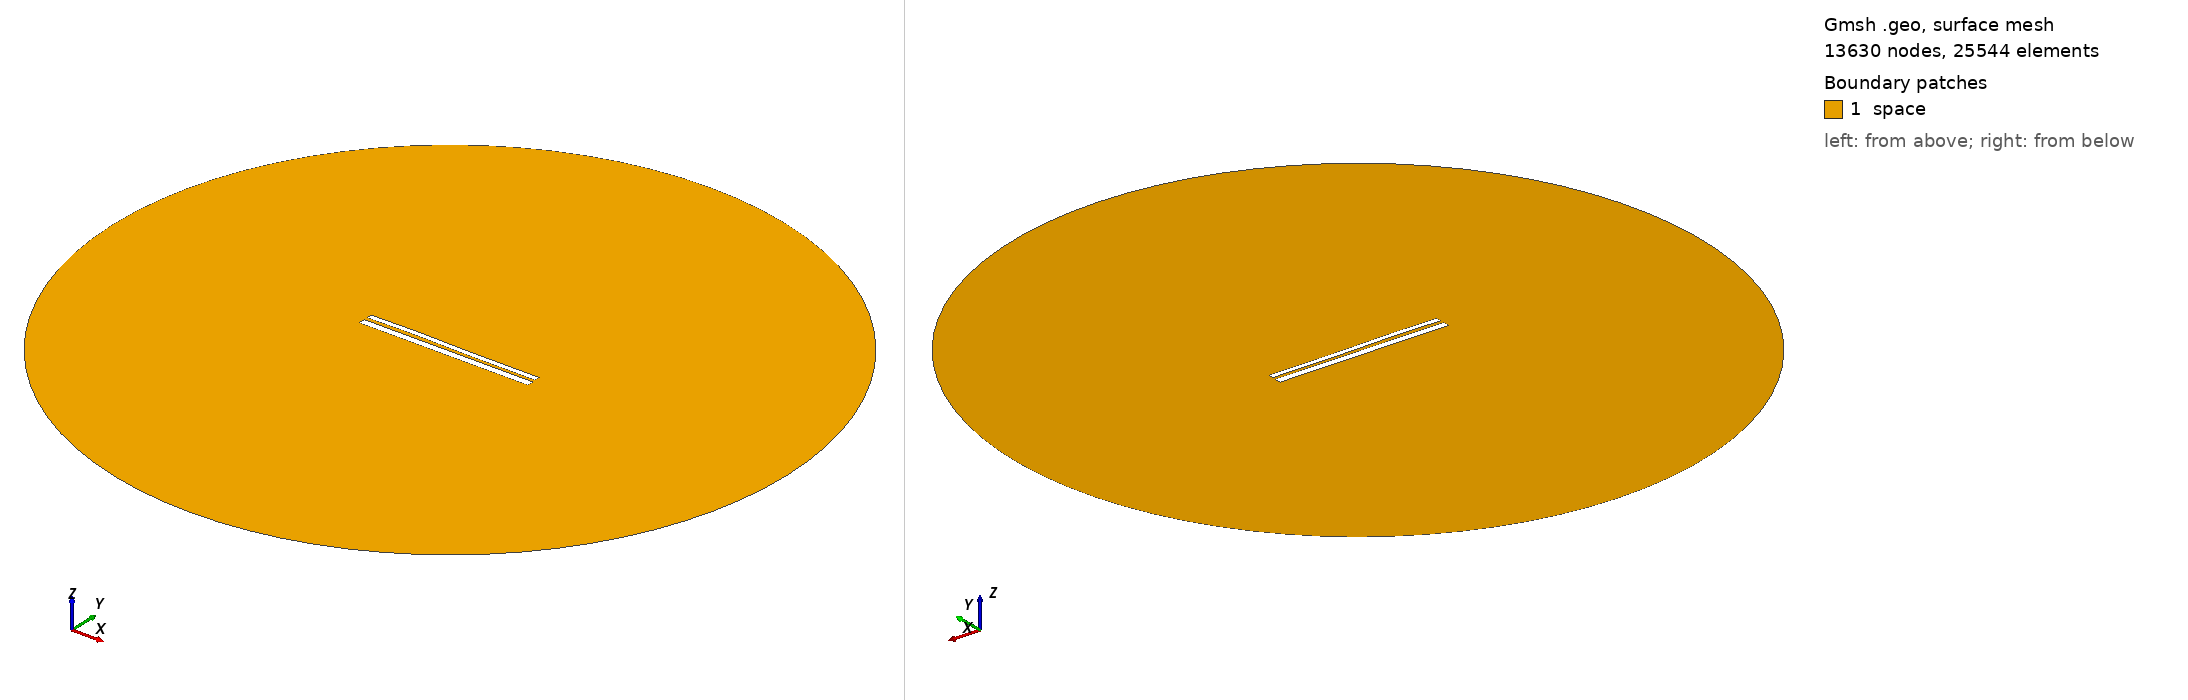

Gmsh geometry script, surface-meshed: 13630 nodes, 25544 surface elements. Boundary patches (legend numbers): 1 space. Left view from above one corner, right view from below the opposite corner. Legend entries are the model's physical surfaces. The drawing asked Gmsh for element sizes between 1% and 20% of the model's largest extent; the script's own settings can give other sizes.

=== 10099.geo (drawn) ===
//---------------------------------------
// Geometry kernel
//---------------------------------------

SetFactory("OpenCASCADE");



//---------------------------------------
// Parameters of the geometry
//---------------------------------------

// Overetch of the upper plate
overetch = 0.375;

// Distance between the plates
distance = 1.75;

// Discretization over the x axis (for the deformation)
nx = 50; 

// Length of the plate
L = 100 - overetch; 

// Number of modes
n = 4; 

// 1st mode coefficient
coeff(1) = -0.15;
beta(1) = 0.596864 * 3.1415926535 / L;

// 2nd mode coefficient
coeff(2) = 0.07499999999999998;
beta(2) = 1.49418 * 3.1415926535 / L;

// 3rd mode coefficient
coeff(3) = 0.15;
beta(3) = 2.50025 * 3.1415926535 / L;

// 4th mode coefficient
coeff(4) = 0.07499999999999998;
beta(4) = 3.49999 * 3.1415926535 / L;



//---------------------------------------
// Upper plate (deformed rectangle)
//---------------------------------------

// Coordiantes of the upper plate
xmin = -50;
xmax = 50 - overetch;

// Height of the upper plate
yheight = 4 - 2 * overetch;

// Indexes of the points
UpperID[] = {};
LowerID[] = {};
LeftID[] = {};
RightID[] = {};

// Point index
p = 1;

// Horizontal edges
For i In {1:nx}
    x = xmin + (i-1)*(xmax - xmin)/(nx-1);

    y_bottom = distance / 2 + overetch;
    For j In {1:n}
        C = (Cosh(beta(j)*L) + Cos(beta(j)*L)) / (Sinh(beta(j)*L) + Sin(beta(j)*L));
        y_bottom  = y_bottom + coeff(j) * (Cosh(beta(j)*(x+50)) - Cos(beta(j)*(x+50)) - C * (Sinh(beta(j)*(x+50)) - Sin(beta(j)*(x+50))));
    EndFor

    y_top = y_bottom + yheight;

    Point(p) = {x, y_top, 0, 1.0};
    UpperID[i] = p;
    p = p + 1;

    Point(p) = {x, y_bottom, 0, 1.0};
    LowerID[i] = p;
    p = p + 1;
EndFor

// Create point lists
UpperPts[] = {}; LowerPts[] = {};
For i In {1:nx}
  UpperPts[] += {UpperID[i]};
  LowerPts[] += {LowerID[i]};
EndFor

// Build splines
Spline(1) = {UpperPts[]};
Spline(2) = {LowerPts[]};
Line(3) = {LowerPts[nx-1], UpperPts[nx-1]};
Line(4) = {LowerPts[0], UpperPts[0]};

// Build the plane surface
Curve Loop(1) = {2, 3, -1, -4};
Plane Surface(1) = {1};



//---------------------------------------
// Lower plate (rectangle)
//---------------------------------------

// Vertices
Point(1001) = {-50, -1, 0, 1.0};
Point(1002) = { 50, -1, 0, 1.0};
Point(1003) = { 50,  -5, 0, 1.0};
Point(1004) = {-50,  -5, 0, 1.0};

// Edges
Line(5) = {1001, 1002};
Line(6) = {1002, 1003};
Line(7) = {1003, 1004};
Line(8) = {1004, 1001};

// Plane surface
Line Loop(2) = {5, 6, 7, 8};
Plane Surface(2) = {2}; 



//---------------------------------------
// Outer (fictious) boundary
//---------------------------------------

// Points
Point(1005) = {0, 0, 0};       // Center
Point(1006) = {200, 0, 0};     // Start point
Point(1007) = {0, 200, 0};     // 90 degrees
Point(1008) = {-200, 0, 0};    // 180 degrees
Point(1009) = {0, -200, 0};    // 270 degrees

// Circle arcs (each needs start, center, end)
Circle(9) = {1006, 1005, 1007};
Circle(10) = {1007, 1005, 1008};
Circle(11) = {1008, 1005, 1009};
Circle(12) = {1009, 1005, 1006};

// Plane surface for the entire domain
Curve Loop(3) = {9, 10, 11, 12};
Surface(3) = {3};

// Subtract the plates from the whole domain to obtain the actual domain where we want to solve the equations
BooleanDifference{ Surface{3}; Delete; }{ Surface{1}; Surface{2}; Delete; }




//---------------------------------------
// Transfinite Lines/Curves
//---------------------------------------

// Set the number of points on the boundaries
r = 7;

// Plates
Transfinite Curve {1, 2} = 50*r Using Progression 1;
Transfinite Curve {3, 4} = 2*r Using Progression 1;
Transfinite Line {5, 7} = 50*r Using Progression 1;
Transfinite Line {6, 8} = 2*r Using Progression 1;

// Outer boundary
Transfinite Line {9, 10, 11, 12} = 20 Using Progression 1;



//---------------------------------------
// Physical groups
//---------------------------------------                

// Physical curves (boundaries)
Physical Line("force_segment", 10) = {2};
Physical Line("upper_plate", 11) = {1, 3, 4};
Physical Line("lower_plate", 12) = {5, 6, 7, 8};
Physical Line("boundary", 20) = {9, 10, 11, 12};

// Physical Surfaces
Physical Surface("space", 30) = {3};



//---------------------------------------
// 6. Generate the Mesh
//---------------------------------------

// 2D mesh generation
Mesh 2;
